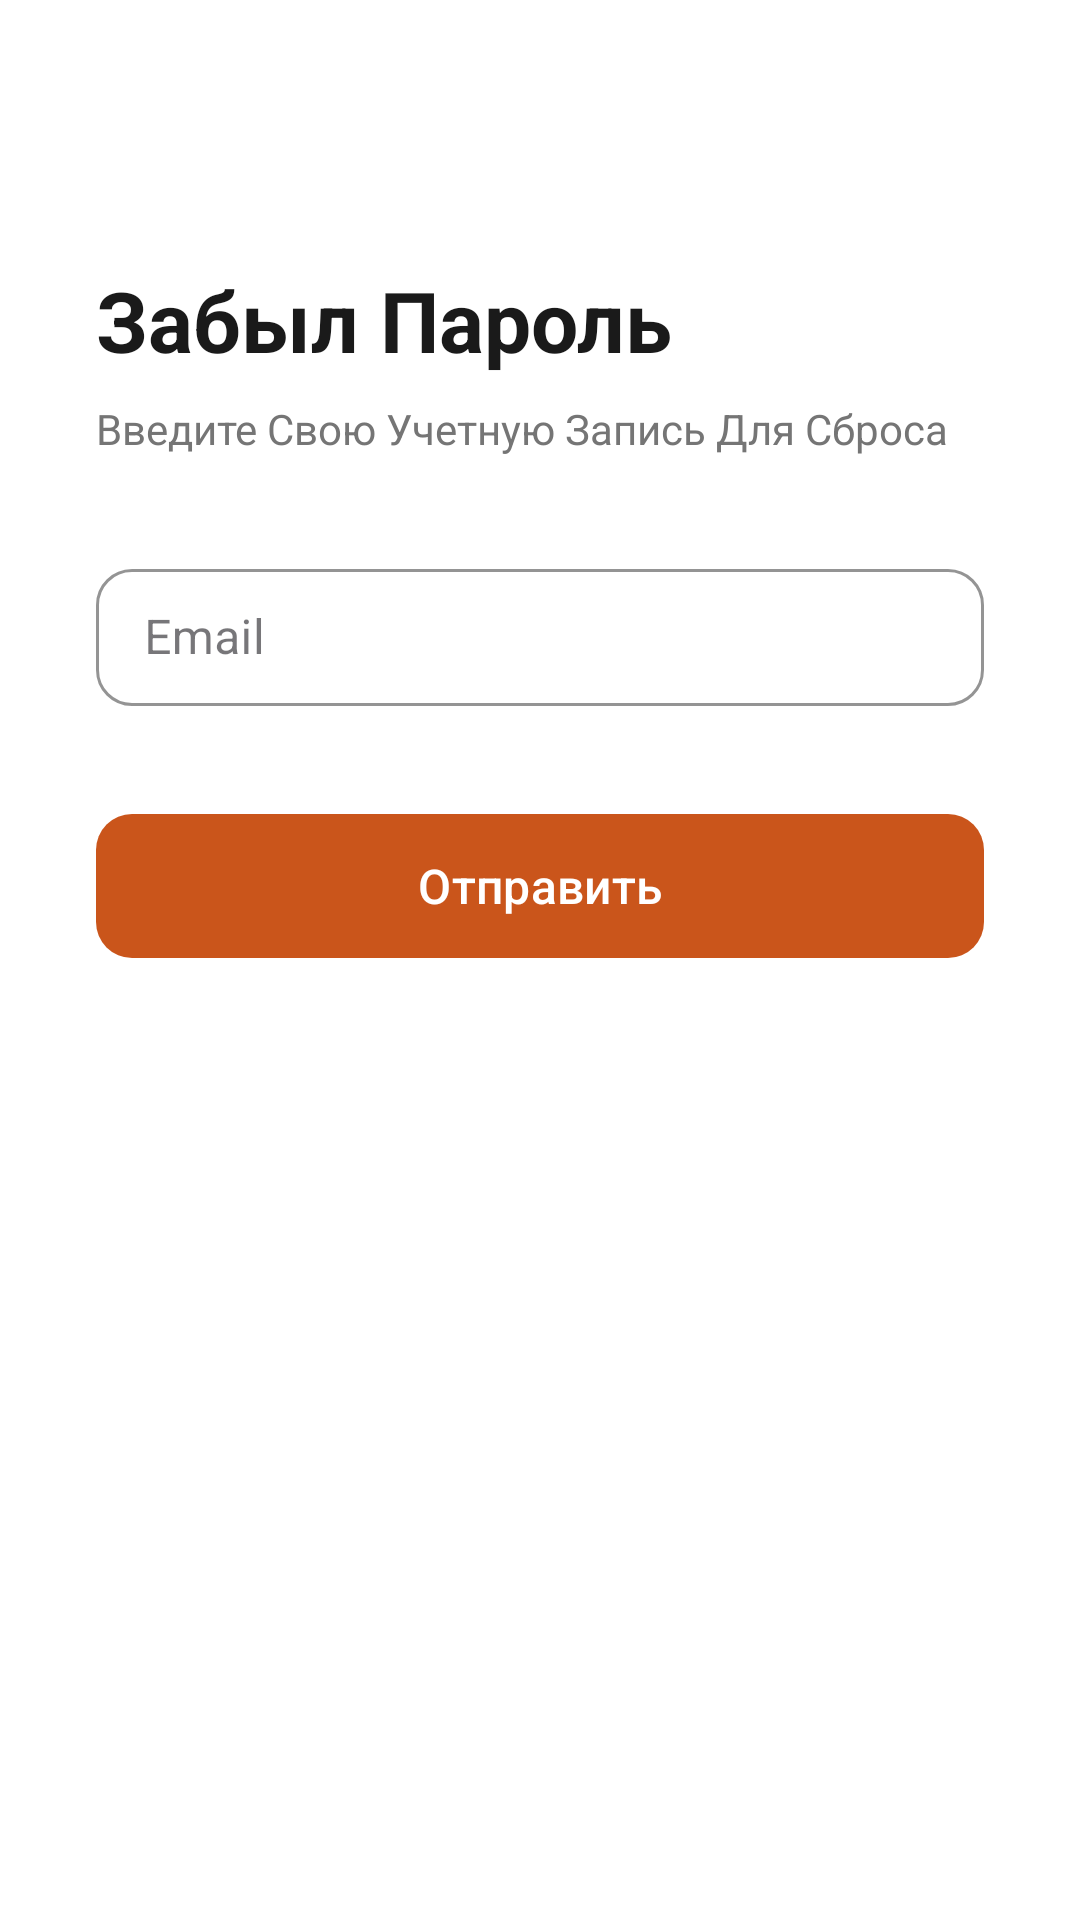

Here is an Android app screen rendered from its layout file. Give the layout XML and the strings, colors and styles it references.
<!-- AndroidManifest.xml: application theme Theme.Upmo -->
<!-- res/layout/activity_forgot_password.xml -->
<?xml version="1.0" encoding="utf-8"?>
<androidx.constraintlayout.widget.ConstraintLayout
    xmlns:android="http://schemas.android.com/apk/res/android"
    xmlns:app="http://schemas.android.com/apk/res-auto"
    xmlns:tools="http://schemas.android.com/tools"
    android:layout_width="match_parent"
    android:layout_height="match_parent"
    android:paddingHorizontal="32dp"
    android:paddingTop="40dp"
    android:paddingBottom="40dp"
    android:background="@color/white"
    tools:context=".ui.auth.ForgotPasswordActivity">

    
    <ImageButton
        android:id="@+id/btnBack"
        android:layout_width="40dp"
        android:layout_height="40dp"
        android:src="@drawable/ic_back"
        android:background="@null"
        app:layout_constraintStart_toStartOf="parent"
        app:layout_constraintTop_toTopOf="parent" />

    
    <TextView
        android:id="@+id/tvTitle"
        android:layout_width="wrap_content"
        android:layout_height="wrap_content"
        android:layout_marginTop="8dp"
        android:text="Забыл Пароль"
        android:textSize="28sp"
        android:textColor="@color/text_primary"
        android:textStyle="bold"
        app:layout_constraintStart_toStartOf="parent"
        app:layout_constraintTop_toBottomOf="@id/btnBack" />

    
    <TextView
        android:id="@+id/tvSubtitle"
        android:layout_width="wrap_content"
        android:layout_height="wrap_content"
        android:layout_marginTop="8dp"
        android:text="Введите Свою Учетную Запись Для Сброса"
        android:textSize="14sp"
        android:textColor="@color/text_secondary"
        app:layout_constraintStart_toStartOf="parent"
        app:layout_constraintTop_toBottomOf="@id/tvTitle" />

    
    <com.google.android.material.textfield.TextInputLayout
        android:id="@+id/tilEmail"
        style="@style/Widget.MaterialComponents.TextInputLayout.OutlinedBox"
        android:layout_width="match_parent"
        android:layout_height="wrap_content"
        android:layout_marginTop="32dp"
        android:hint="Email"
        app:endIconMode="clear_text"
        app:boxCornerRadiusTopStart="12dp"
        app:boxCornerRadiusTopEnd="12dp"
        app:boxCornerRadiusBottomStart="12dp"
        app:boxCornerRadiusBottomEnd="12dp"
        app:hintTextColor="@color/text_secondary"
        app:boxStrokeColor="@color/text_secondary"
        app:boxStrokeErrorColor="@color/error"
        app:layout_constraintTop_toBottomOf="@id/tvSubtitle"
        app:layout_constraintStart_toStartOf="parent"
        app:layout_constraintEnd_toEndOf="parent">

        <com.google.android.material.textfield.TextInputEditText
            android:id="@+id/etEmail"
            android:layout_width="match_parent"
            android:layout_height="wrap_content"
            android:inputType="textEmailAddress"
            android:textSize="16sp"
            android:textColor="@color/text_primary"
            android:paddingVertical="12dp" />
    </com.google.android.material.textfield.TextInputLayout>

    
    <com.google.android.material.button.MaterialButton
        android:id="@+id/btnSend"
        android:layout_width="match_parent"
        android:layout_height="56dp"
        android:layout_marginTop="32dp"
        android:text="Отправить"
        android:textSize="16sp"
        android:textColor="@color/white"
        android:textAllCaps="false"
        app:cornerRadius="12dp"
        app:backgroundTint="@color/accent"
        app:layout_constraintTop_toBottomOf="@id/tilEmail"
        app:layout_constraintStart_toStartOf="parent"
        app:layout_constraintEnd_toEndOf="parent" />

</androidx.constraintlayout.widget.ConstraintLayout>
<!-- resources referenced by this layout -->
<resources>
  <color name="accent">#CA551B</color>
  <color name="error">#FF3B30</color>
  <color name="text_primary">#1A1A1A</color>
  <color name="text_secondary">#757575</color>
  <color name="white">#FFFFFF</color>
  <style name="Theme.Upmo" parent="Base.Theme.Upmo" />
  <style name="Base.Theme.Upmo" parent="Theme.Material3.DayNight.NoActionBar">
          <item name="android:statusBarColor">@color/accent</item>
          <item name="android:windowLightStatusBar">false</item>
      </style>
</resources>
